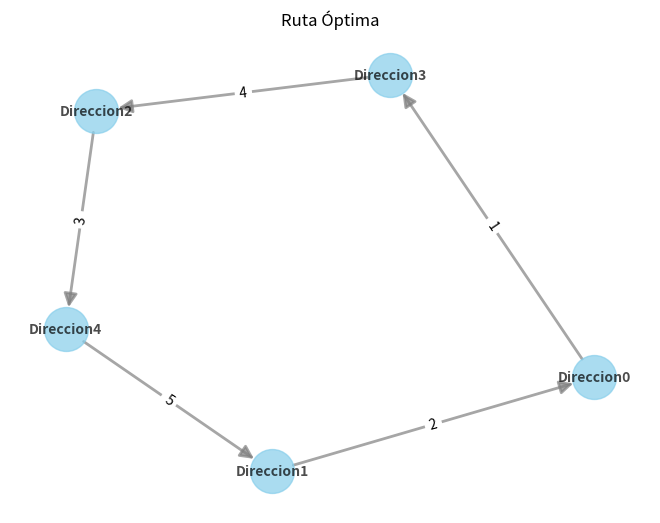

Here is the Python script that generated this plot:
from itertools import permutations
import networkx as nx
import matplotlib.pyplot as plt


# Función para calcular la distancia total de una ruta
def calcular_distancia(ruta, grafo):
    distancia_total = 0
    for i in range(len(ruta) - 1):
        distancia_total += grafo[ruta[i]][ruta[i + 1]]
    distancia_total += grafo[ruta[-1]][ruta[0]]  # Regresar al nodo origen
    return distancia_total


# Función para encontrar la ruta más corta
def tsp(grafo):
    nodos = list(grafo.keys())
    rutas_posibles = permutations(nodos)
    ruta_optima = min(rutas_posibles, key=lambda ruta: calcular_distancia(ruta, grafo))
    return ruta_optima


# Definir el grafo
grafo = {
    "Escuela": {"Escuela": 0, "Direccion1": 4, "Direccion2": 3},
    "Direccion1": {"Escuela": 6, "Direccion1": 0, "Direccion2": 5},
    "Direccion2": {"Escuela": 7, "Direccion1": 8, "Direccion2": 0},
}

ruta_optima = tsp(grafo)
print("Ruta óptima:", ruta_optima)


class Direccion:
    def __init__(self, nombre, tiempo):
        self.nombre = nombre
        self.tiempo = tiempo


# Crear un grafo completo aleatorio con 5 nodos representados por objetos Direccion
G = nx.complete_graph(5)

# Asignar objetos Direccion como nodos y atributos de tiempo como pesos de aristas
for node in G.nodes():
    G.nodes[node]["direccion"] = Direccion(nombre=f"Direccion{node}", tiempo=node + 1)

# Resolver el problema del Viajante Comerciante (TSP)
tsp_tour_nodes = nx.approximation.traveling_salesman_problem(
    G, weight="tiempo", cycle=True
)

# Obtener objetos Direccion para los nodos en la ruta óptima
direcciones_tour = [G.nodes[node]["direccion"] for node in tsp_tour_nodes]

# Crear un nuevo grafo dirigido para representar la ruta óptima
ruta_grafo = nx.DiGraph()

# Agregar nodos y aristas a la nueva gráfica
for i in range(len(direcciones_tour) - 1):
    ruta_grafo.add_node(direcciones_tour[i].nombre)
    ruta_grafo.add_node(direcciones_tour[i + 1].nombre)
    ruta_grafo.add_edge(
        direcciones_tour[i].nombre,
        direcciones_tour[i + 1].nombre,
        weight=direcciones_tour[i].tiempo,
    )

# Visualizar el grafo de la ruta óptima
pos = nx.spring_layout(ruta_grafo)
nx.draw(
    ruta_grafo,
    pos,
    with_labels=True,
    node_size=1000,
    node_color="skyblue",
    font_size=10,
    font_color="black",
    font_weight="bold",
    edge_color="gray",
    width=2,
    alpha=0.7,
    arrowsize=20,
)
labels = nx.get_edge_attributes(ruta_grafo, "weight")
nx.draw_networkx_edge_labels(ruta_grafo, pos, edge_labels=labels)
plt.title("Ruta Óptima")
plt.show()
